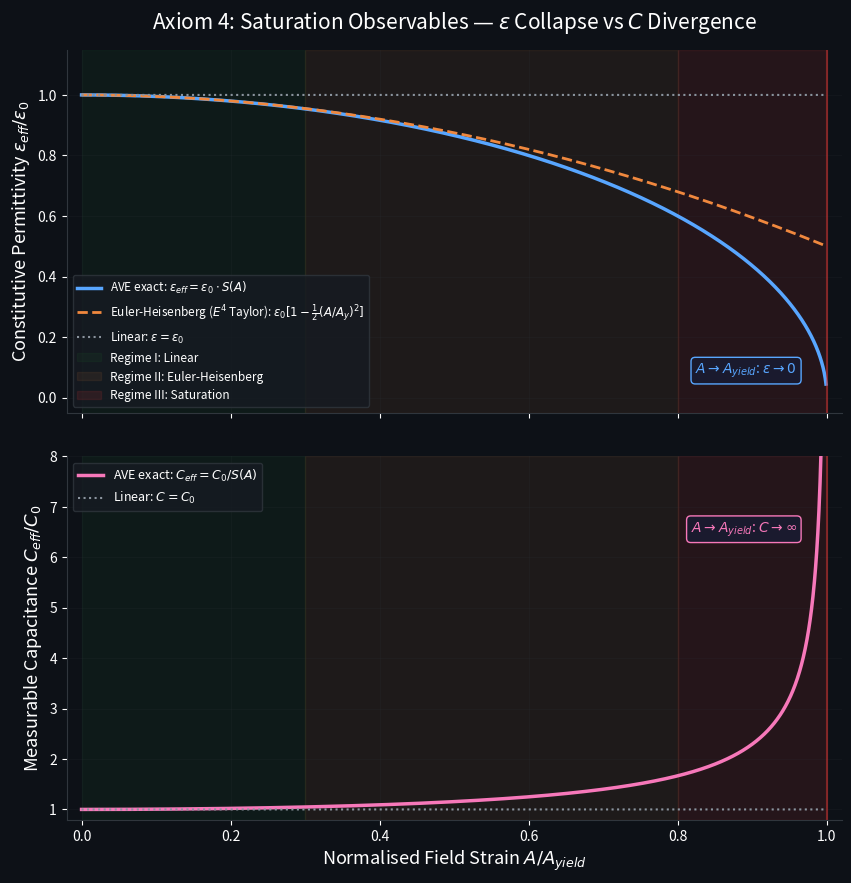

The matplotlib source for this figure: (Note: this script raises an exception after producing the figure.)
"""
Plot the Axiom 4 saturation observables: ε_eff(A) and C_eff(A).

Under the universal saturation kernel S(A) = sqrt(1 - (A/A_yield)^2):
  - Constitutive permittivity: ε_eff = ε_0 · S(A)  → 0  (collapse)
  - Measurable capacitance:    C_eff = C_0 / S(A)  → ∞  (divergence)

These are physically distinct:
  ε  is the material compliance (drops as the lattice stiffens).
  C  is the stored charge per volt (rises as the medium shorts).

Output: assets/sim_outputs/vacuum_dielectric_saturation.png
"""

import os

import numpy as np
import matplotlib.pyplot as plt


# Normalised field variable: A / A_yield  (0 to 0.999)
x = np.linspace(0, 0.999, 2000)

# Universal saturation kernel  S(A)
S = np.sqrt(1 - x**2)

# Constitutive permittivity (collapses):  ε_eff / ε_0 = S
eps_eff = S

# Measurable capacitance (diverges):  C_eff / C_0 = 1/S
C_eff = 1.0 / S

# Taylor expansion to E^4 order for ε: ε ≈ ε_0 [1 - (1/2)(A/A_yield)^2]
eps_taylor = 1.0 - 0.5 * x**2

# Linear regime: ε = ε_0
eps_linear = np.ones_like(x)

fig, (ax1, ax2) = plt.subplots(
    2, 1, figsize=(10, 10), sharex=True, gridspec_kw={"height_ratios": [1, 1], "hspace": 0.12}
)
for ax in (ax1, ax2):
    ax.set_facecolor("#0d1117")
fig.patch.set_facecolor("#0d1117")

# --- Top panel: ε_eff (collapse) ---
ax1.plot(
    x,
    eps_eff,
    color="#58a6ff",
    linewidth=2.5,
    label=r"AVE exact: $\varepsilon_{eff} = \varepsilon_0 \cdot S(A)$",
)
ax1.plot(
    x,
    eps_taylor,
    color="#f0883e",
    linewidth=2.0,
    linestyle="--",
    label=r"Euler-Heisenberg ($E^4$ Taylor): $\varepsilon_0[1 - \frac{1}{2}(A/A_y)^2]$",
)
ax1.plot(
    x,
    eps_linear,
    color="#8b949e",
    linewidth=1.5,
    linestyle=":",
    label=r"Linear: $\varepsilon = \varepsilon_0$",
)

# Shade the three regimes
ax1.axvspan(0, 0.3, alpha=0.08, color="#238636", label="Regime I: Linear")
ax1.axvspan(0.3, 0.8, alpha=0.08, color="#f0883e", label="Regime II: Euler-Heisenberg")
ax1.axvspan(0.8, 1.0, alpha=0.12, color="#da3633", label="Regime III: Saturation")

ax1.axvline(x=1.0, color="#da3633", linewidth=1.5, linestyle="-", alpha=0.5)
ax1.annotate(
    r"$A \to A_{yield}$: $\varepsilon \to 0$",
    xy=(0.96, 0.08),
    fontsize=10,
    color="#58a6ff",
    ha="right",
    bbox=dict(boxstyle="round,pad=0.3", facecolor="#1a1a2e", edgecolor="#58a6ff"),
)

ax1.set_ylabel(r"Constitutive Permittivity $\varepsilon_{eff} / \varepsilon_0$", fontsize=13, color="white")
ax1.set_title(
    r"Axiom 4: Saturation Observables — $\varepsilon$ Collapse vs $C$ Divergence",
    fontsize=15,
    color="white",
    pad=15,
)
ax1.set_ylim(-0.05, 1.15)
ax1.legend(fontsize=8.5, loc="lower left", facecolor="#161b22", edgecolor="#30363d", labelcolor="white")
ax1.tick_params(colors="white")
ax1.spines["bottom"].set_color("#30363d")
ax1.spines["left"].set_color("#30363d")
ax1.spines["top"].set_visible(False)
ax1.spines["right"].set_visible(False)
ax1.grid(True, alpha=0.15, color="#30363d")

# --- Bottom panel: C_eff (divergence) ---
ax2.plot(x, C_eff, color="#f778ba", linewidth=2.5, label=r"AVE exact: $C_{eff} = C_0 / S(A)$")
ax2.plot(x, eps_linear, color="#8b949e", linewidth=1.5, linestyle=":", label=r"Linear: $C = C_0$")

ax2.axvspan(0, 0.3, alpha=0.08, color="#238636")
ax2.axvspan(0.3, 0.8, alpha=0.08, color="#f0883e")
ax2.axvspan(0.8, 1.0, alpha=0.12, color="#da3633")

ax2.axvline(x=1.0, color="#da3633", linewidth=1.5, linestyle="-", alpha=0.5)
ax2.annotate(
    r"$A \to A_{yield}$: $C \to \infty$",
    xy=(0.96, 6.5),
    fontsize=10,
    color="#f778ba",
    ha="right",
    bbox=dict(boxstyle="round,pad=0.3", facecolor="#1a1a2e", edgecolor="#f778ba"),
)

ax2.set_xlabel(r"Normalised Field Strain $A / A_{yield}$", fontsize=13, color="white")
ax2.set_ylabel(r"Measurable Capacitance $C_{eff} / C_0$", fontsize=13, color="white")
ax2.set_ylim(0.8, 8)
ax2.set_xlim(-0.02, 1.02)
ax2.legend(fontsize=9, loc="upper left", facecolor="#161b22", edgecolor="#30363d", labelcolor="white")
ax2.tick_params(colors="white")
ax2.spines["bottom"].set_color("#30363d")
ax2.spines["left"].set_color("#30363d")
ax2.spines["top"].set_visible(False)
ax2.spines["right"].set_visible(False)
ax2.grid(True, alpha=0.15, color="#30363d")

plt.tight_layout()
output_path = os.path.join(
    os.path.dirname(__file__),
    "..",
    "..",
    "assets",
    "sim_outputs",
    "vacuum_dielectric_saturation.png",
)
plt.savefig(output_path, dpi=200, facecolor=fig.get_facecolor())
plt.close()
print(f"Saved: {output_path}")
